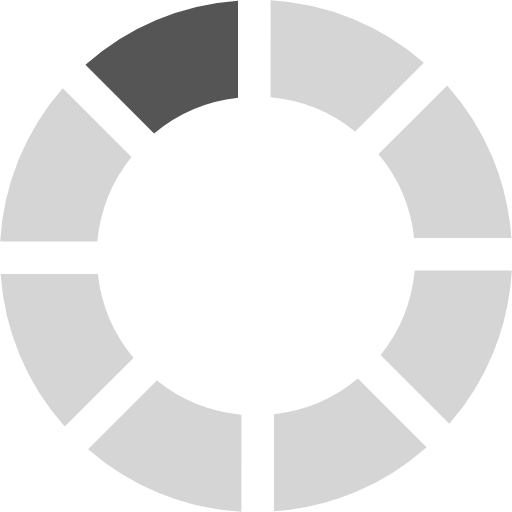
t = 0.00 s
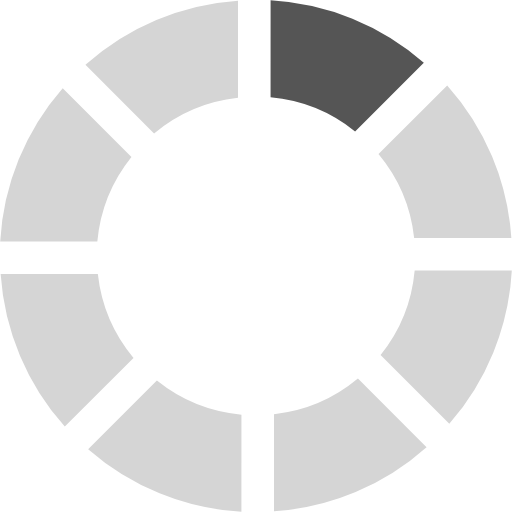
t = 0.13 s
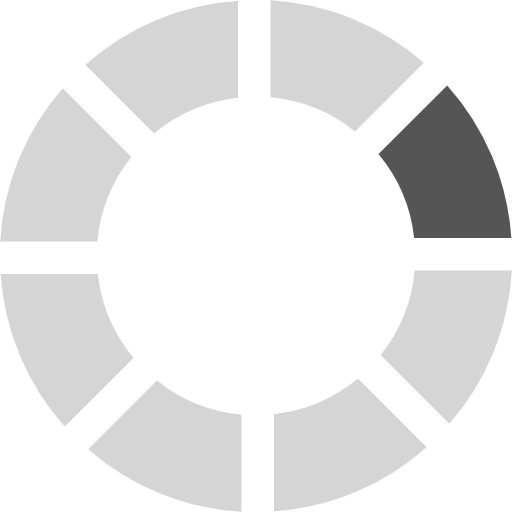
t = 0.23 s
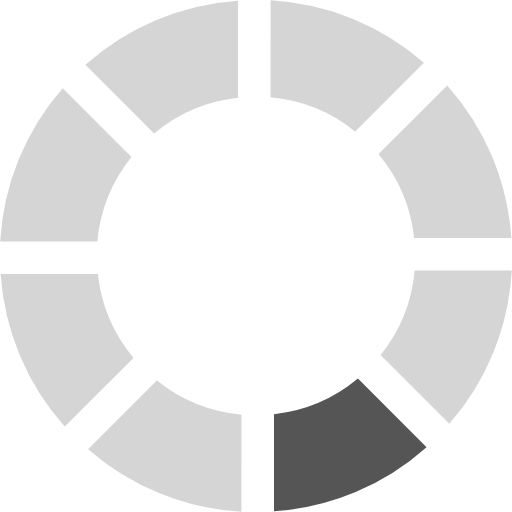
t = 0.36 s
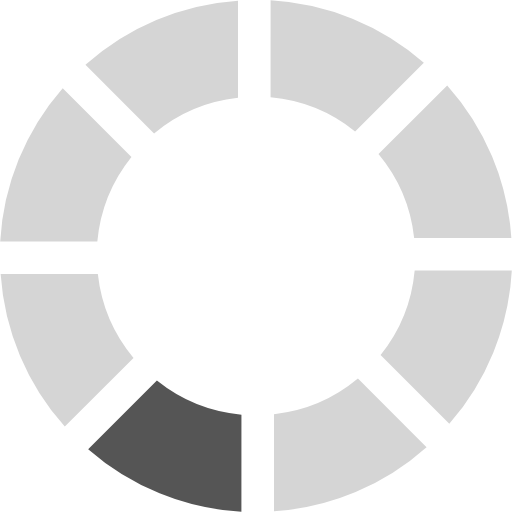
t = 0.49 s
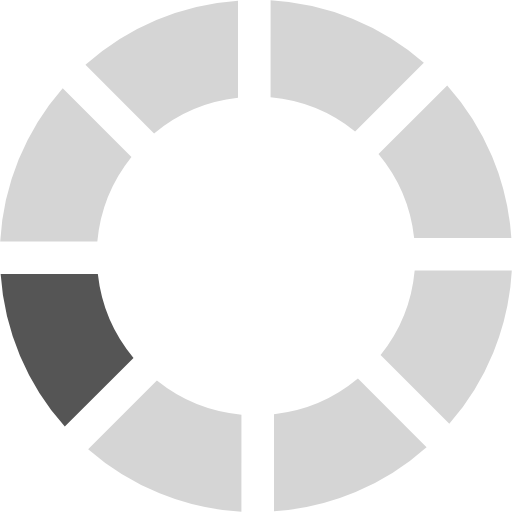
t = 0.59 s

The animated SVG that drew these frames (rendered in a browser with its animation timeline set to each time). Animation: 1 SMIL element (animateTransform=1); one cycle of 0.72 s, repeats indefinitely.

<?xml version="1.0" encoding="UTF-8" standalone="no"?><svg xmlns:svg="https://www.w3.org/2000/svg" xmlns="https://www.w3.org/2000/svg" xmlns:xlink="https://www.w3.org/1999/xlink" version="1.0" width="500px" height="500px" viewBox="0 0 128 128" xml:space="preserve"><g><path d="M38.52 33.37L21.36 16.2A63.6 63.6 0 0 1 59.5.16v24.3a39.5 39.5 0 0 0-20.98 8.92z" fill="#555555"/><path d="M38.52 33.37L21.36 16.2A63.6 63.6 0 0 1 59.5.16v24.3a39.5 39.5 0 0 0-20.98 8.92z" fill="#d5d5d5" transform="rotate(45 64 64)"/><path d="M38.52 33.37L21.36 16.2A63.6 63.6 0 0 1 59.5.16v24.3a39.5 39.5 0 0 0-20.98 8.92z" fill="#d5d5d5" transform="rotate(90 64 64)"/><path d="M38.52 33.37L21.36 16.2A63.6 63.6 0 0 1 59.5.16v24.3a39.5 39.5 0 0 0-20.98 8.92z" fill="#d5d5d5" transform="rotate(135 64 64)"/><path d="M38.52 33.37L21.36 16.2A63.6 63.6 0 0 1 59.5.16v24.3a39.5 39.5 0 0 0-20.98 8.92z" fill="#d5d5d5" transform="rotate(180 64 64)"/><path d="M38.52 33.37L21.36 16.2A63.6 63.6 0 0 1 59.5.16v24.3a39.5 39.5 0 0 0-20.98 8.92z" fill="#d5d5d5" transform="rotate(225 64 64)"/><path d="M38.52 33.37L21.36 16.2A63.6 63.6 0 0 1 59.5.16v24.3a39.5 39.5 0 0 0-20.98 8.92z" fill="#d5d5d5" transform="rotate(270 64 64)"/><path d="M38.52 33.37L21.36 16.2A63.6 63.6 0 0 1 59.5.16v24.3a39.5 39.5 0 0 0-20.98 8.92z" fill="#d5d5d5" transform="rotate(315 64 64)"/><animateTransform attributeName="transform" type="rotate" values="0 64 64;45 64 64;90 64 64;135 64 64;180 64 64;225 64 64;270 64 64;315 64 64" calcMode="discrete" dur="720ms" repeatCount="indefinite"></animateTransform></g></svg>